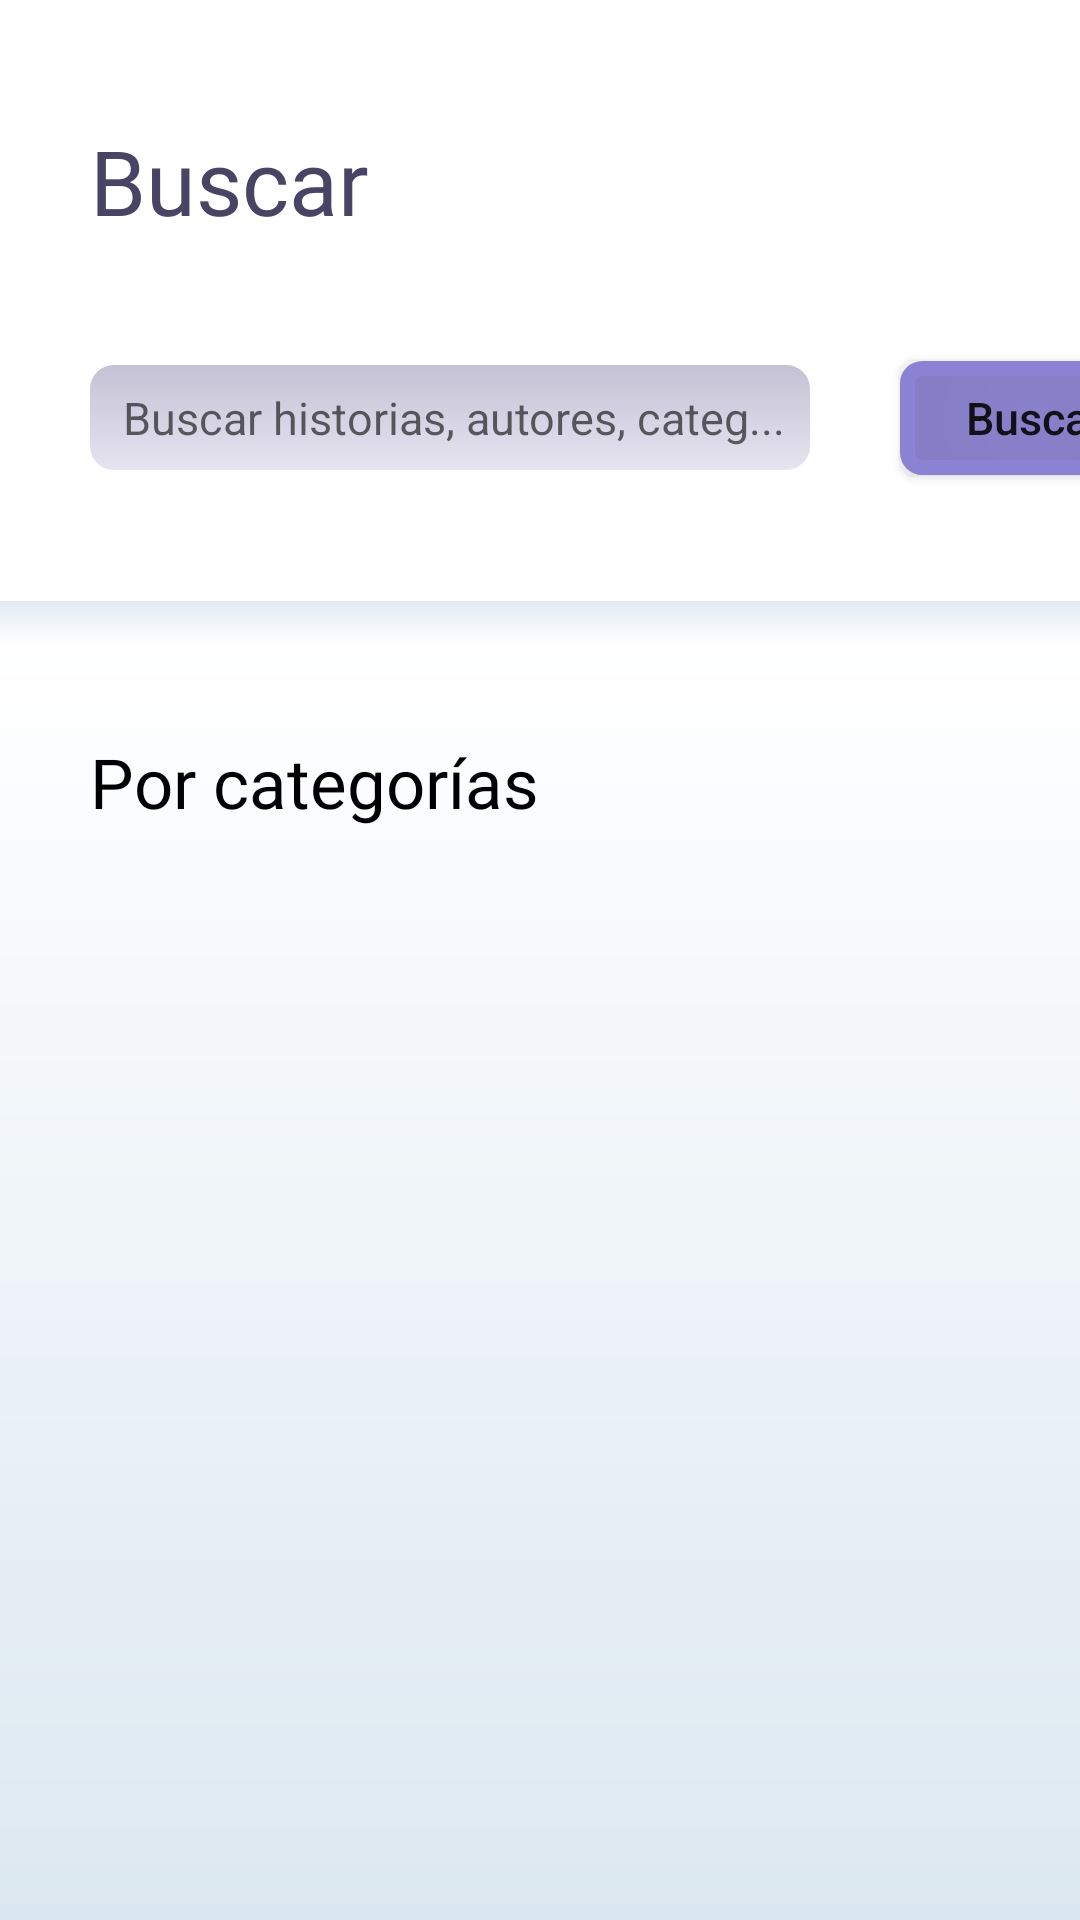

Produce the Android XML layout that renders to this screen, including the resource entries it uses.
<!-- AndroidManifest.xml: application theme Theme.Tofi -->
<!-- res/layout/fragment_buscar.xml -->
<?xml version="1.0" encoding="utf-8"?>
<LinearLayout xmlns:android="http://schemas.android.com/apk/res/android"
    xmlns:app="http://schemas.android.com/apk/res-auto"
    xmlns:tools="http://schemas.android.com/tools"
    android:layout_width="match_parent"
    android:layout_height="match_parent"
    android:orientation="vertical"
    tools:context=".ui.buscar.BuscarFragment">

    <TextView
        android:id="@+id/text_inicio"
        android:layout_width="match_parent"
        android:layout_height="wrap_content"
        android:layout_marginLeft="30dp"
        android:layout_marginTop="40dp"
        android:layout_marginRight="30dp"
        android:text="Buscar"
        android:fontFamily="@font/nunito_extrablod"
        android:textColor="@color/moradoOscuro"
        android:textSize="30sp" />

    <LinearLayout
        android:layout_width="match_parent"
        android:layout_height="100dp"
        android:orientation="horizontal">

        <EditText
            android:id="@+id/ev_buscar"
            android:layout_width="240dp"
            android:layout_height="35dp"
            android:layout_marginLeft="30dp"
            android:layout_marginTop="40dp"
            android:layout_marginRight="30dp"
            android:background="@drawable/busqueda"
            android:hint="   Buscar historias, autores, categ..."
            android:textSize="15dp" />

        <Button
            android:id="@+id/btnBuscar"
            android:layout_width="90dp"
            android:layout_height="38dp"
            android:layout_marginTop="40dp"
            android:text="Buscar"
            android:textAllCaps="false"
            android:textSize="15dp"
            android:background="@drawable/botonmorado"
            app:backgroundTint="@null"
            />

    </LinearLayout>


    <View
        android:id="@+id/divider"
        android:layout_width="match_parent"
        android:layout_height="15dp"
        android:layout_marginTop="20dp"
        android:background="@drawable/divisor" />

    <LinearLayout
        android:layout_width="wrap_content"
        android:layout_height="match_parent"
        android:background="@drawable/fondo"
        android:orientation="vertical">

        <TextView
            android:id="@+id/busqueda"
            android:layout_width="match_parent"
            android:layout_height="wrap_content"
            android:layout_marginLeft="30dp"
            android:layout_marginTop="30dp"
            android:layout_marginRight="30dp"
            android:fontFamily="@font/nunito_extrablod"
            android:text="Por categorías"
            android:textColor="@color/black"
            android:textSize="23sp" />

        <GridView
            android:id="@+id/grid_busqueda"
            android:layout_width="match_parent"
            android:layout_height="448dp"
            android:layout_marginLeft="30dp"
            android:layout_marginTop="20dp"
            android:layout_marginRight="30dp"
            android:numColumns="1" />

    </LinearLayout>

</LinearLayout>
<!-- resources referenced by this layout -->
<resources>
  <color name="black">#FF000000</color>
  <color name="moradoOscuro">#484463</color>
  <!-- drawable botonmorado (drawable) -->
  <?xml version="1.0" encoding="utf-8"?>
      <shape  xmlns:android="http://schemas.android.com/apk/res/android">
          <stroke android:width="5dp"
              android:color="#8B82D3"
              />
  
          <gradient
              android:type="radial"
              android:startColor="#8881C9"
              android:endColor="#675FAE"
              android:gradientRadius="400dp"
              android:centerX="0.5"
              android:angle="0"
              />
  
          <padding android:left="1dp"
              android:top="1dp"
              android:right="1dp"
              android:bottom="1dp"
              />
  
          <corners android:radius="15px"/>
      </shape>
  <!-- drawable busqueda (drawable) -->
  <?xml version="1.0" encoding="utf-8"?>
  <shape xmlns:android="http://schemas.android.com/apk/res/android">
      <gradient
          android:type="linear"
          android:angle="270"
          android:startColor="#C4C1D5"
          android:endColor="@color/moradoClaro"
          />
      <corners android:radius="8dp" />
  </shape>
  <!-- drawable divisor (drawable) -->
  <?xml version="1.0" encoding="utf-8"?>
  <shape xmlns:android="http://schemas.android.com/apk/res/android">
      <gradient
          android:type="linear"
          android:angle="270"
          android:startColor="#E2EBF3"
          android:endColor="#FFFFFF"
          />
  </shape>
  <!-- drawable fondo (drawable) -->
  <?xml version="1.0" encoding="utf-8"?>
  <shape xmlns:android="http://schemas.android.com/apk/res/android">
      <gradient
          android:type="linear"
          android:angle="270"
          android:startColor="#FFFFFF"
          android:endColor="#DCE8F1"
          />
  </shape>
  <style name="Theme.Tofi" parent="Theme.MaterialComponents.DayNight.DarkActionBar">
          
          <item name="colorPrimary">@color/purple_500</item>
          <item name="colorPrimaryVariant">@color/purple_700</item>
          <item name="colorOnPrimary">@color/white</item>
          
          <item name="colorSecondary">@color/teal_200</item>
          <item name="colorSecondaryVariant">@color/teal_700</item>
          <item name="colorOnSecondary">@color/black</item>
          
          <item name="android:statusBarColor" tools:targetApi="l">?attr/colorPrimaryVariant</item>
          
      </style>
  <color name="moradoClaro">#E6E4F0</color>
  <color name="purple_500">#FF6200EE</color>
  <color name="purple_700">#FF3700B3</color>
  <color name="white">#FFFFFFFF</color>
  <color name="teal_200">#FF03DAC5</color>
  <color name="teal_700">#FF018786</color>
</resources>
